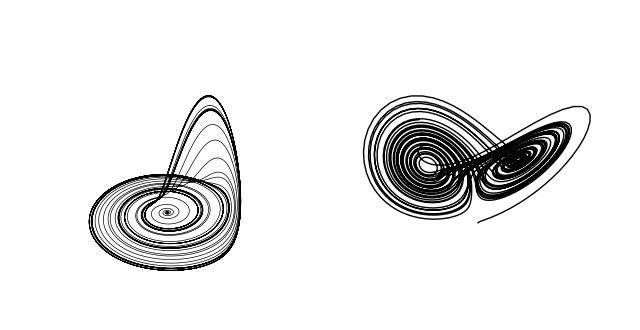

The matplotlib source for this figure:
# Source: http://jupiter-online.net/roessler-attraktor-zeichnen-mit-matplotlib/
# Source: http://jupiter-online.net/lorenz-attraktor-zeichnen-mit-matplotlib/

# Module importieren
import numpy as np
import matplotlib.pyplot as plt
from matplotlib import rc
from mpl_toolkits.mplot3d import Axes3D

'''Roessler Attraktor'''
def roessler(x, y, z, a, b, c):
    dx = -(y + z)
    dy = x + a * y
    dz = b + z * (x - c)
    return dx, dy, dz

'''Lorentz Attraktor'''
def lorentz(x, y, z, a, b, c):
    dx = a * (y - x)
    dy = b * x - y - x * z
    dz = x * y - c * z
    return dx, dy, dz

def test(x ,y , z ,a ,b ,c):
    dx = a*(y-x)+y*z
    dy = b*x - y -x*z
    dz = x*y-c*z
    return dx, dy, dz

# Schrittweite und Anzahl der Schritte definieren
dt = 0.01
numSteps_r = 30000
numSteps_l = 5000
 
# Arrays für x, y und z Werte initialisieren
x_r = np.zeros(numSteps_r + 1)
y_r = np.zeros(numSteps_r + 1)
z_r = np.zeros(numSteps_r + 1)

x_l = np.zeros(numSteps_l + 1)
y_l = np.zeros(numSteps_l + 1)
z_l = np.zeros(numSteps_l + 1)
 
# Starwerte festlegen
x_r[0], y_r[0], z_r[0] = (0, 0, 0)
a_r, b_r, c_r = (0.2, 0.2, 5.7)

x_l[0], y_l[0], z_l[0] = (1.0, 1.0, 1.0)
a_l, b_l, c_l = (10, 28, 8/3)

# x, y und z Positionen Schrittweise berechnen
for i in range(numSteps_r):
    dx_r, dy_r, dz_r = roessler(x_r[i], y_r[i], z_r[i], a_r, b_r, c_r)
    x_r[i + 1] = x_r[i] + (dx_r * dt)
    y_r[i + 1] = y_r[i] + (dy_r * dt)
    z_r[i + 1] = z_r[i] + (dz_r * dt)

for i in range(numSteps_l):   
    dx_l, dy_l, dz_l = lorentz(x_l[i], y_l[i], z_l[i], a_l, b_l, c_l)
    x_l[i + 1] = x_l[i] + (dx_l * dt)
    y_l[i + 1] = y_l[i] + (dy_l * dt)
    z_l[i + 1] = z_l[i] + (dz_l * dt)
    
rc('text', usetex=True)
rc('font', family='serif',size=14)

fig = plt.figure(figsize=(8, 6), dpi=80)

ax_r = fig.add_subplot(1, 2, 1, projection='3d')
ax_l = fig.add_subplot(1, 2, 2, projection='3d')
       
ax_r.plot(x_r, y_r, z_r, lw=0.5, color='black')
ax_r.set_xlabel("x")
ax_r.set_ylabel("y")
ax_r.set_zlabel("z")
ax_r.axis('off')
#ax_r.set_title("Rössler Attraktor")

ax_l.plot(x_l, y_l, z_l, lw=1.0, color='black')
ax_l.set_xlabel("x")
ax_l.set_ylabel("y")
ax_l.set_zlabel("z")
ax_l.axis('off')
#ax_l.set_title("Lorenz Attraktor")
 
# Bild anzeigen
plt.subplots_adjust(wspace=0)
plt.show()